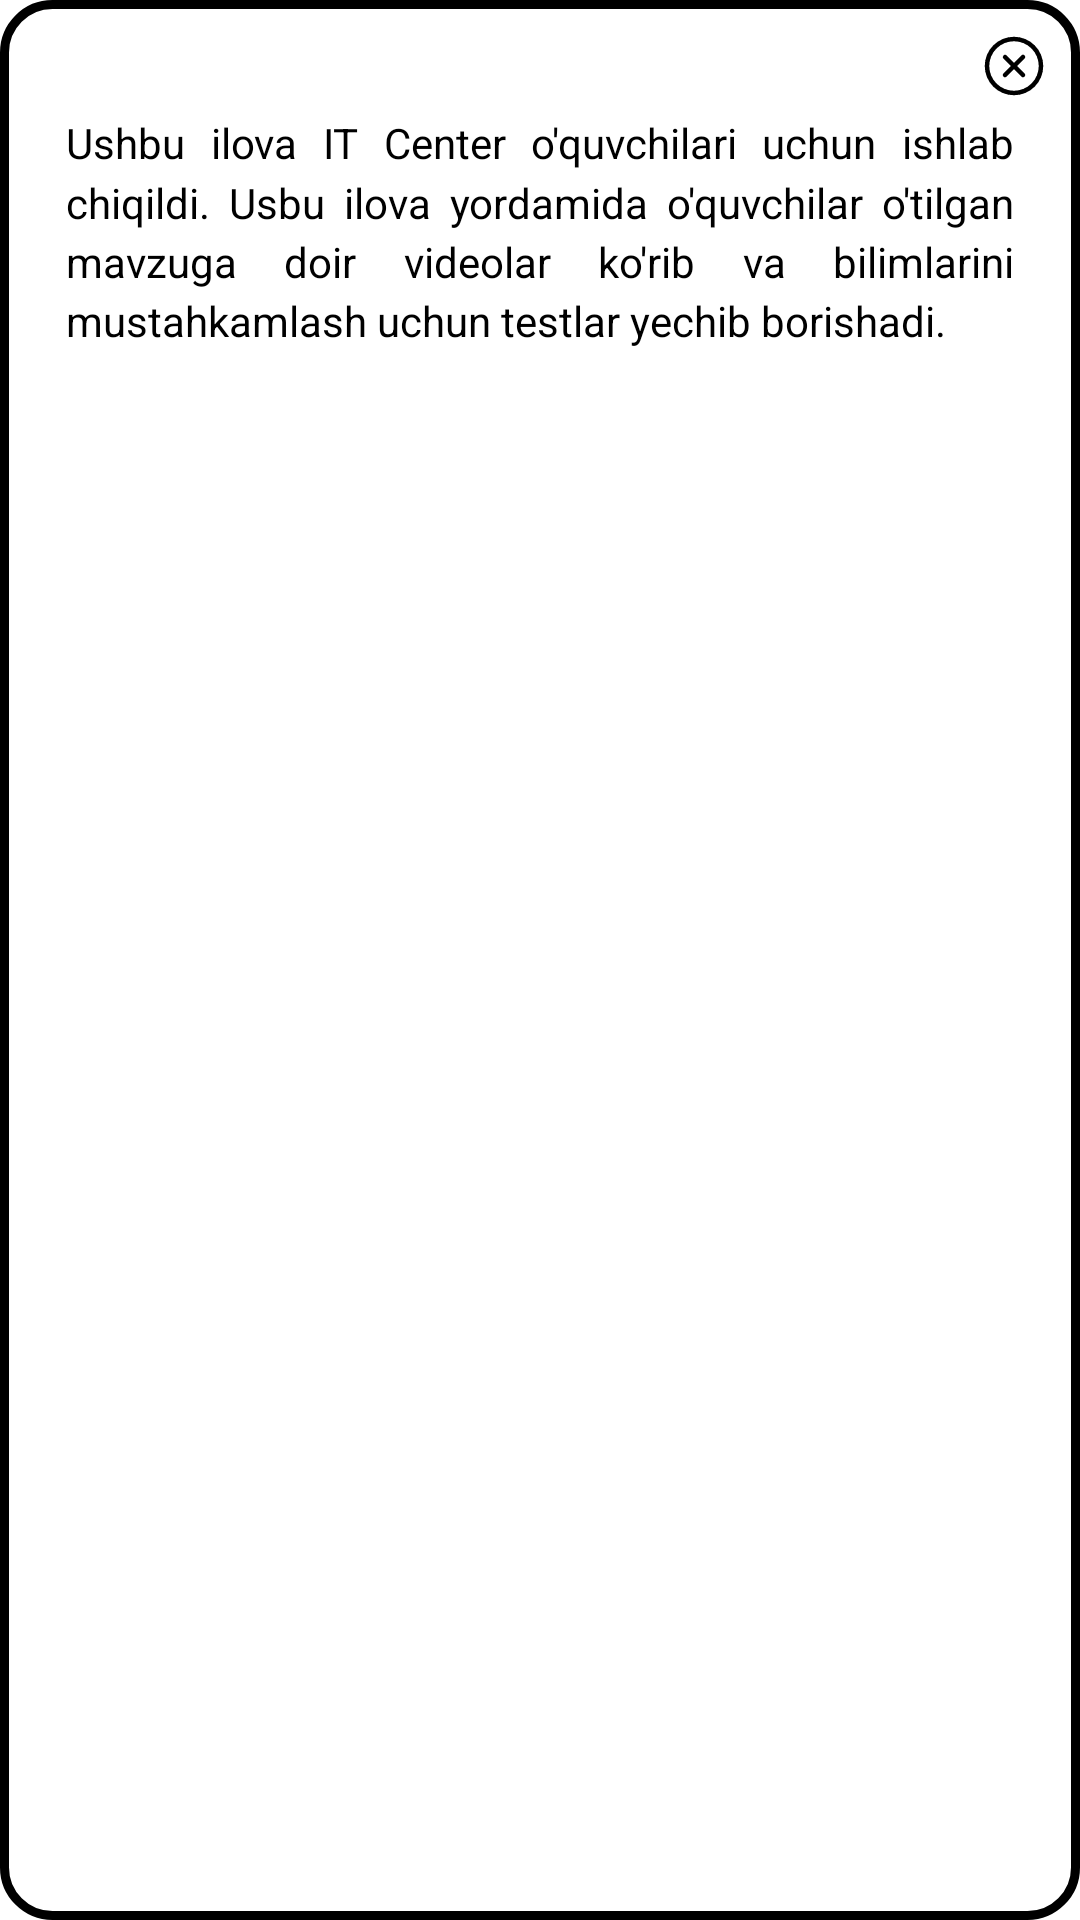

Write the Android layout XML for this screen, with the resource values it uses.
<!-- AndroidManifest.xml: application theme Base.Theme.ITCenter -->
<!-- res/layout/about_custom_dialog_category.xml -->
<?xml version="1.0" encoding="utf-8"?>
<LinearLayout xmlns:android="http://schemas.android.com/apk/res/android"
    android:layout_width="match_parent"
    android:layout_height="wrap_content"
    xmlns:app="http://schemas.android.com/apk/res-auto"
    android:background="@drawable/category_backgrounddd"
    app:contentPadding="16dp">

    <FrameLayout
        android:layout_width="match_parent"
        android:layout_height="match_parent"
        android:padding="10dp"
        android:orientation="vertical">
        <ImageView
            android:layout_width="24dp"
            android:layout_height="24dp"
            android:layout_gravity="end"
            android:contentDescription="@string/exit"
            android:src="@drawable/noun_exit_6413297"
            android:id="@+id/exit"/>
        <TextView
            android:layout_width="match_parent"
            android:layout_height="wrap_content"
            android:textStyle="normal"
            android:layout_marginRight="12dp"
            android:textColor="@color/black"
            android:textSize="14sp"
            android:layout_marginBottom="8dp"
            android:layout_marginTop="28dp"
            android:layout_marginLeft="12dp"
            android:justificationMode="inter_word"
            android:lineSpacingMultiplier="1.2"
            android:text="@string/abouts"/>
    </FrameLayout>

</LinearLayout>
<!-- resources referenced by this layout -->
<resources>
  <color name="black">#FF000000</color>
  <!-- drawable category_backgrounddd (drawable) -->
  <?xml version="1.0" encoding="utf-8"?>
  <shape xmlns:android="http://schemas.android.com/apk/res/android">
  
      <stroke android:width="3dp"
          android:color="@color/black"/>
      <corners android:radius="16dp"/>
      <solid android:color="@color/white"/>
  
  </shape>
  <!-- drawable noun_exit_6413297 (drawable) -->
  <vector xmlns:android="http://schemas.android.com/apk/res/android"
      android:width="24dp"
      android:height="24dp"
      android:viewportWidth="24"
      android:viewportHeight="24">
    <path
        android:fillColor="#FF000000"
        android:pathData="M12,2.25A9.75,9.75 0,1 0,21.75 12,9.76 9.76,0 0,0 12,2.25ZM12,20.25A8.25,8.25 0,1 1,20.25 12,8.26 8.26,0 0,1 12,20.25Z"/>
    <path
        android:fillColor="#FF000000"
        android:pathData="M15.53,8.47a0.75,0.75 0,0 0,-1.06 0L12,10.94 9.53,8.47A0.75,0.75 0,0 0,8.47 9.53L10.94,12 8.47,14.47a0.75,0.75 0,0 0,0 1.06,0.75 0.75,0 0,0 1.06,0L12,13.06l2.47,2.47a0.75,0.75 0,0 0,1.06 0,0.75 0.75,0 0,0 0,-1.06L13.06,12l2.47,-2.47A0.75,0.75 0,0 0,15.53 8.47Z"/>
  </vector>
  <string name="abouts">Ushbu ilova IT Center o\'quvchilari uchun ishlab chiqildi. Usbu ilova yordamida o\'quvchilar o\'tilgan mavzuga doir videolar ko\'rib va bilimlarini mustahkamlash uchun testlar yechib borishadi.</string>
  <string name="exit">exit</string>
  <style name="Base.Theme.ITCenter" parent="Theme.MaterialComponents.DayNight.NoActionBar">
          
          <item name="colorPrimary">#238549</item>
          <item name="colorPrimaryDark">@color/light_green</item>
          <item name="colorAccent">@color/light_green</item>
          <item name="android:windowIsTranslucent">true</item>
      </style>
  <color name="white">#FFFFFFFF</color>
  <color name="light_green">#85C485</color>
</resources>
